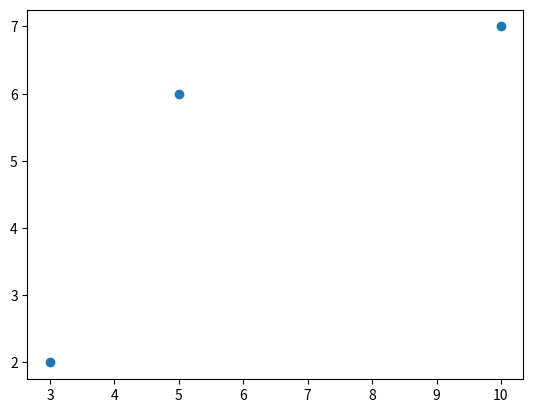

The script that saved this image:
import numpy as np
import matplotlib.pyplot as plt
# Fixing random state for reproducibility
#x=np.linspace(0, 20, 10)

x=[3,5,10]
y=[2,6,7]
#N = 50

#colors = np.random.rand(N)
#area = (30 * np.random.rand(N))**2  # 0 to 15 point radii


#plt.scatter(x, x**10)

plt.scatter(x,y)
plt.show()